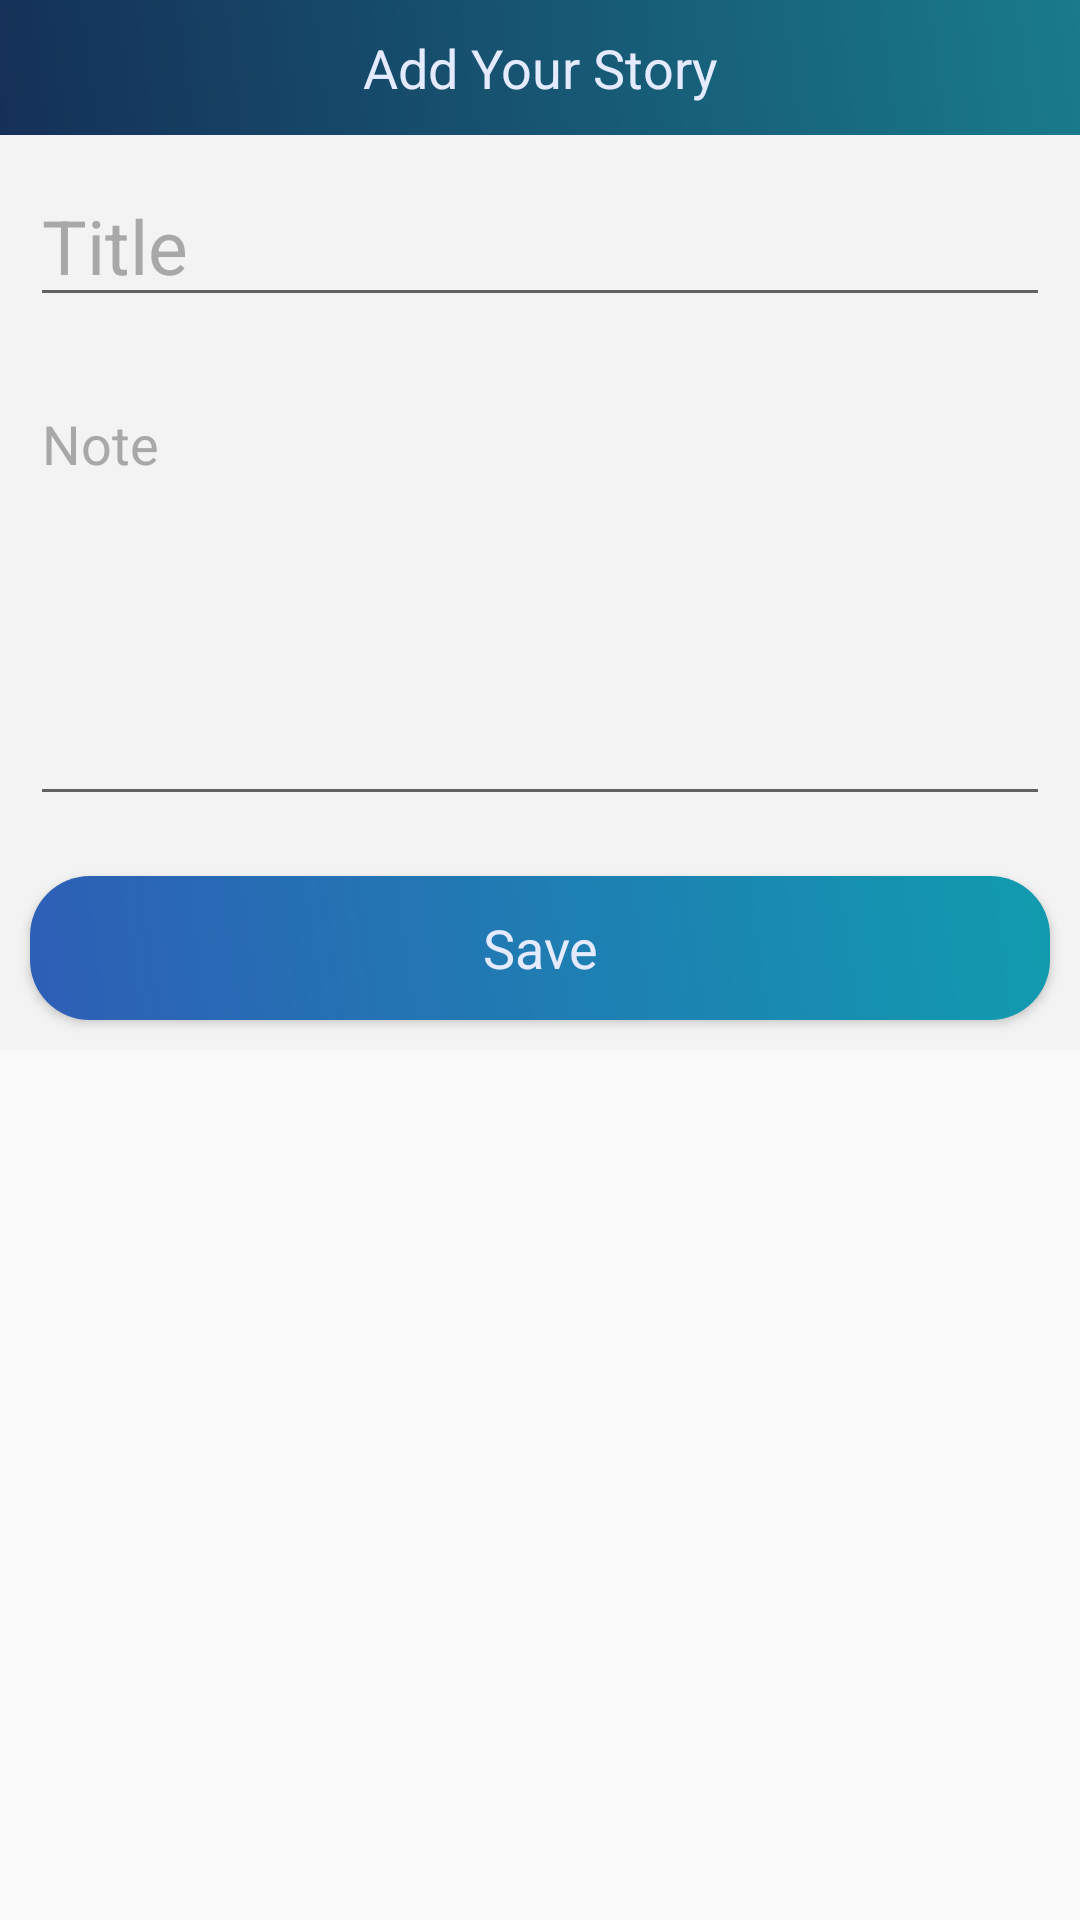

Write the Android layout XML for this screen, with the resource values it uses.
<!-- AndroidManifest.xml: application theme AppTheme -->
<!-- res/layout/caustominputfild.xml -->
<?xml version="1.0" encoding="utf-8"?>
<LinearLayout
    xmlns:android="http://schemas.android.com/apk/res/android"
    xmlns:tools="http://schemas.android.com/tools"
    android:layout_width="match_parent"
    android:orientation="vertical"
    android:layout_height="match_parent">
    
    <ScrollView
        android:layout_width="match_parent"
        android:layout_height="wrap_content"
        android:background="?attr/backgroundcolor"
        >
        <LinearLayout
            android:layout_width="match_parent"
            android:layout_height="wrap_content"
            android:orientation="vertical">

            <TextView
                android:layout_width="match_parent"
                android:layout_height="45dp"
                android:text="Add Your Story"
                android:textAppearance="?android:textAppearanceMedium"
                android:gravity="center"
                android:background="?attr/dialogtoolbar"
                android:textColor="?attr/textcolorinsidebutton"
                />

            <LinearLayout
                android:layout_width="match_parent"
                android:layout_height="wrap_content"
                android:orientation="horizontal">
                <RelativeLayout
                    android:layout_width="0dp"
                    android:layout_weight="3"
                    android:layout_height="wrap_content">
                    <EditText
                        android:layout_width="match_parent"
                        android:layout_height="wrap_content"
                        android:layout_margin="10dp"
                        android:textColor="?attr/titleTexcolor"
                        android:id="@+id/edit_title"
                        android:hint="Title"
                        android:textSize="25dp"
                        android:textColorHint="?attr/hintColortex"
                        />


                </RelativeLayout>

            </LinearLayout>
            <LinearLayout
                android:layout_width="match_parent"
                android:layout_height="wrap_content"
                android:orientation="horizontal">
                <RelativeLayout
                    android:layout_width="0dp"
                    android:layout_weight="3"
                    android:layout_height="wrap_content">
                    <EditText
                        android:layout_width="match_parent"
                        android:layout_height="wrap_content"
                        android:layout_margin="10dp"
                        android:textColor="?attr/noteTextColor"
                        android:id="@+id/edit_note"
                        android:hint="Note"
                        android:textSize="18dp"
                        android:minLines="6"
                        android:gravity="top"
                        android:textColorHint="?attr/hintColortex"
                        />


                </RelativeLayout>

            </LinearLayout>

            <Button
                android:layout_width="match_parent"
                android:layout_height="wrap_content"
                android:layout_margin="10dp"
                android:background="?attr/buttonbackgroundColor"
                android:text="Save"
                android:textAppearance="?android:textAppearanceMedium"
                android:textColor="?attr/textcolorinsidebutton"
                android:id="@+id/save_btn"

                />


        </LinearLayout>

    </ScrollView>

</LinearLayout>
<!-- resources referenced by this layout -->
<resources>
  <style name="AppTheme" parent="Theme.AppCompat.Light.NoActionBar">
          
          <item name="colorPrimary">@color/colorPrimary</item>
          <item name="colorPrimaryDark">@color/colorPrimaryDark</item>
          <item name="colorAccent">@color/colorAccent</item>
          <item name="button">@drawable/button</item>
          <item name="backdesign">@drawable/backdesign</item>
          <item name="btnnotedesign">@drawable/btnnotedesign</item>
          <item name="editdesign">@drawable/editdesign</item>
          <item name="toolbardesign">@drawable/toolbardesign</item>
          <item name="dialogtoolbar">@drawable/toolbardesign</item>
          <item name="hintColortex">#a9a8a8</item>
          <item name="clockbuttontext">@color/colorAccent</item>
         
          <item name="setingtexrColor">@color/setingtexrColor</item>
          <item name="flotingbuttoncolor">@color/colorPrimaryDark</item>
          <item name="backgroundcolor">#f4f3f3</item>
          <item name="recycalbackground">@color/white</item>
          <item name="textcolor">#808080</item>
          <item name="titleTexcolor">#d8121111</item>
          <item name="noteTextColor">#545252</item>
          <item name="datetextcolor">#48077e</item>
          <item name="tintcolor">#000000</item>
          <item name="linecolor">@color/colorAccent</item>
          <item name="usershowtextcolor">#ec464c58</item>
          <item name="textcolorinsidebutton">#e5ebff</item>
          <item name="dialogbarcolor">@color/dialogbarcolor</item>
          <item name="buttonbackgroundColor">@drawable/btnnotedesign</item>
          <item name="clockheader">@color/colorAccent</item>
          <item name="windowActionBar">false</item>
          <item name="windowNoTitle">true</item>
      </style>
  <color name="colorPrimary">#008577</color>
  <color name="colorPrimaryDark">#005983</color>
  <color name="colorAccent">#07283b</color>
  <!-- drawable button (drawable) -->
  <?xml version="1.0" encoding="utf-8"?>
  <shape xmlns:android="http://schemas.android.com/apk/res/android" >
  
      <gradient android:angle="45"
          android:startColor = "#153058"
          android:endColor = "#197b8c"></gradient>
  
  
  </shape>
  <!-- drawable backdesign (drawable) -->
  <?xml version="1.0" encoding="utf-8"?>
  <shape xmlns:android="http://schemas.android.com/apk/res/android">
      <gradient android:angle="45"
          android:startColor = "#8840b9"
          android:endColor = "#127b8e"></gradient>
  </shape>
  <!-- drawable btnnotedesign (drawable) -->
  <?xml version="1.0" encoding="utf-8"?>
  <shape xmlns:android="http://schemas.android.com/apk/res/android">
  
      <gradient android:angle="45"
          android:startColor = "#2e5eb6"
          android:endColor = "#119baf"></gradient>
      <corners android:radius="20dp"
          />
  </shape>
  <!-- drawable editdesign (drawable) -->
  <?xml version="1.0" encoding="utf-8"?>
  <shape xmlns:android="http://schemas.android.com/apk/res/android">
  
      <gradient android:angle="45"
          android:startColor = "#2e5eb6"
          android:endColor = "#119baf"></gradient>
  
      <corners android:radius="20dp"
          />
     
  
  
  </shape>
  <!-- drawable toolbardesign (drawable) -->
  <?xml version="1.0" encoding="utf-8"?>
  <shape xmlns:android="http://schemas.android.com/apk/res/android">
  
      <gradient android:angle="45"
          android:startColor = "#153058"
          android:endColor = "#197b8c"></gradient>
  
  </shape>
  <color name="setingtexrColor">#800940</color>
  <color name="white">#ffff</color>
  <color name="dialogbarcolor">#138e88</color>
</resources>
